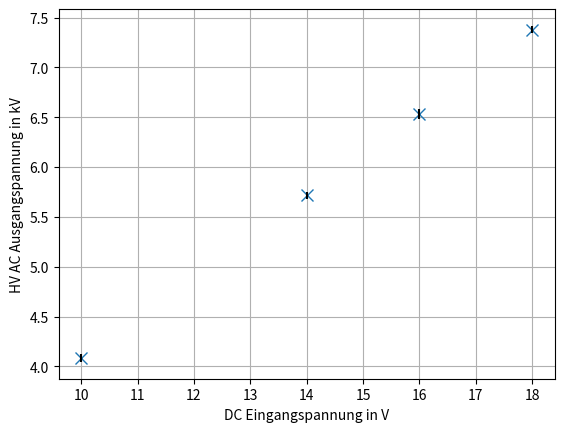
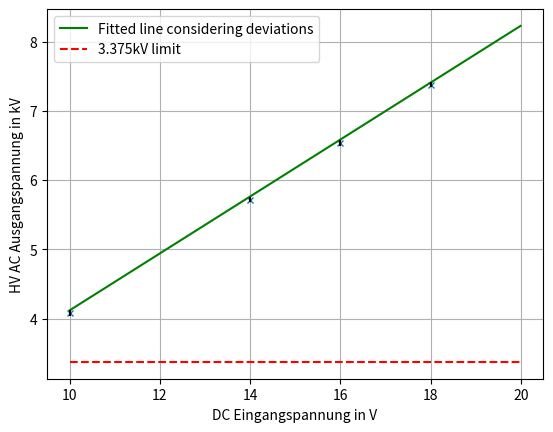

Source code (Python) for these figures, in order:
import matplotlib.pyplot as plt
import numpy as np
import math


# DC voltage range: 10V to 20V in 1V steps
x = np.array([10,14,16,18])

# Measured AC voltage
y = np.array([4.0851,5.7160,6.5344,7.3788])
# Measured AC voltage (relative) deviations in V
StdAb = np.array([40.321,36.113,47.845,36.955])*0.001

meanDeviations = np.array([1,1,1,1])*0.0001*0.253
# Standard deviation of measurements
deviations = meanDeviations + StdAb
# Upper limit of measurement boxes
maxAb = y+deviations

#Plot with measured AC voltage and its deviations:
plt.figure(1)
plt.errorbar(x,y,deviations,linestyle = 'None',marker='x',markersize = 8,barsabove=True, ecolor='Black',)
plt.xlabel("DC Eingangspannung in V")
plt.ylabel("HV AC Ausgangspannung in kV")
plt.grid()
plt.show()

### Linear fit of measured value
#Scale for more values of the fit
xScale = np.arange(10,20,0.01)
#Linear fit y = mx+c
#Rewriten as y = Ap, with A = [[x 1]] and p = [[m], [c]]
A = np.vstack([x, np.ones(len(x))]).T
limLine = np.ones(xScale.shape[0])*3.375


### Linear fit considering the measurement deviations
m2, c2 = np.linalg.lstsq(A,maxAb,rcond=None)[0]
maxFit = m2*xScale + c2
maxDelt = maxFit - limLine
maxStep = np.sign(maxDelt)
maxIdx = np.argmax(np.diff(maxStep))
maxFound = np.ones(maxFit.shape[0])*xScale[maxIdx]
xMaxFound = xScale[maxIdx]
yMaxFound = maxFit[maxIdx]
print(m2,c2)


#Second plot
plt.figure(2)
#fitted line
plt.plot(xScale,maxFit,'green', label='Fitted line considering deviations')
#measured values with deviations boxes
plt.errorbar(x,y,deviations,linestyle = 'None',marker='x',markersize = 4,barsabove=True, ecolor='Black')
#line for 6kV limit on y axis
plt.plot(xScale,limLine,"red",linestyle= '--',label = '3.375kV limit')
#Intersection point for values+deviation fit
#plt.plot(xMaxFound,yMaxFound,"purple",marker='o',markersize = 6,)
#plt.text(xMaxFound, yMaxFound, '({}, {})'.format(round(xMaxFound,6), round(yMaxFound)))
plt.xlabel("DC Eingangspannung in V")
plt.ylabel("HV AC Ausgangspannung in kV")
plt.grid()
plt.legend()
plt.show()
